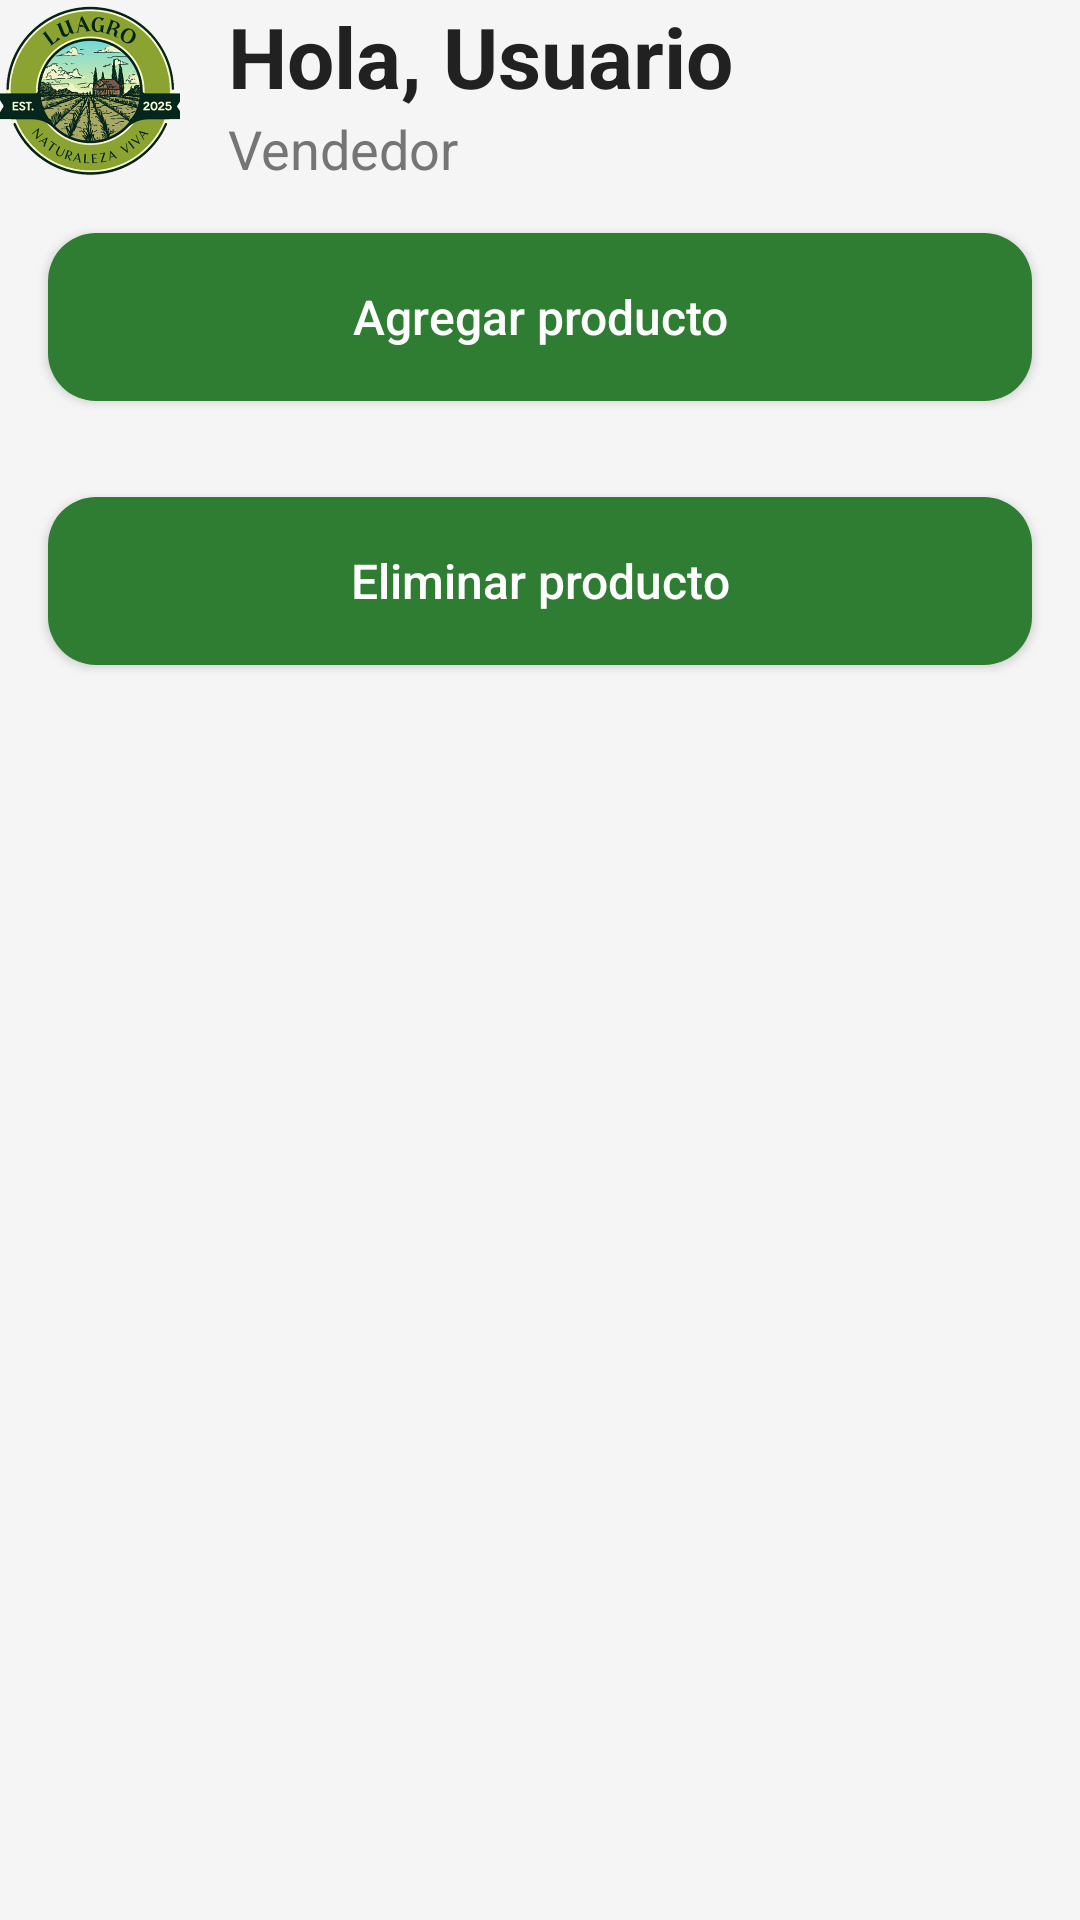

This screen was rendered from an Android layout file. Write that file and the resources it references.
<!-- AndroidManifest.xml: application theme Theme.Luagro -->
<!-- res/layout/activity_seller_products.xml -->
<?xml version="1.0" encoding="utf-8"?>
<LinearLayout
    xmlns:android="http://schemas.android.com/apk/res/android"
    xmlns:app="http://schemas.android.com/apk/res-auto"
    android:layout_width="match_parent"
    android:layout_height="match_parent"
    android:orientation="vertical"
    android:background="@color/light_gray">

    

    <LinearLayout
        android:layout_width="match_parent"
        android:layout_height="wrap_content"
        android:orientation="horizontal"
        android:gravity="center_vertical">

        <ImageView
            android:layout_width="60dp"
            android:layout_height="60dp"
            android:src="@drawable/logo_luagro"/>

        <LinearLayout
            android:layout_width="wrap_content"
            android:layout_height="wrap_content"
            android:orientation="vertical"
            android:layout_marginStart="16dp">

            <TextView
                android:layout_width="wrap_content"
                android:layout_height="wrap_content"
                android:text="Hola, Usuario"
                android:textStyle="bold"
                android:textSize="28sp"
                android:textColor="@color/text_primary"/>

            <TextView
                android:layout_width="wrap_content"
                android:layout_height="wrap_content"
                android:text="Vendedor"
                android:textSize="18sp"
                android:textColor="@color/text_secondary"/>

        </LinearLayout>

    </LinearLayout>

    

    <Button
        android:id="@+id/btnAddProduct"
        android:layout_width="match_parent"
        android:layout_height="56dp"
        android:layout_margin="16dp"
        android:background="@drawable/rounded_button"
        android:text="Agregar producto"
        android:textAllCaps="false"
        android:textColor="@color/white"
        android:textSize="16sp"/>

    

    <Button
        android:id="@+id/btnDelProduct"
        android:layout_width="match_parent"
        android:layout_height="56dp"
        android:layout_margin="16dp"
        android:background="@drawable/rounded_button"
        android:text="Eliminar producto"
        android:textAllCaps="false"
        android:textColor="@color/white"
        android:textSize="16sp"/>

    

    <androidx.recyclerview.widget.RecyclerView
        android:id="@+id/recyclerSellerProducts"
        android:layout_width="match_parent"
        android:layout_height="match_parent"/>

</LinearLayout>
<!-- resources referenced by this layout -->
<resources>
  <color name="light_gray">#F5F5F5</color>
  <color name="text_primary">#212121</color>
  <color name="text_secondary">#757575</color>
  <color name="white">#FFFFFF</color>
  <!-- drawable logo_luagro: png bitmap (drawable, 153156 bytes) -->
  <!-- drawable rounded_button (drawable) -->
  <?xml version="1.0" encoding="utf-8"?>
  <shape xmlns:android="http://schemas.android.com/apk/res/android" android:shape="rectangle">
  
      <solid android:color="@color/primary_green"/>
  
      <corners android:radius="16dp"/>
  
  </shape>
  <style name="Theme.Luagro" parent="Theme.Material3.Light.NoActionBar">
  
          
  
          <item name="colorPrimary">@color/primary_green</item>
          <item name="colorPrimaryContainer">@color/dark_green</item>
  
          
  
          <item name="colorSecondary">@color/accent_green</item>
  
          
  
          <item name="android:statusBarColor">
              @color/dark_green
          </item>
  
          
  
          <item name="android:navigationBarColor">
              @color/primary_green
          </item>
  
      </style>
  <color name="primary_green">#2E7D32</color>
  <color name="dark_green">#1B5E20</color>
  <color name="accent_green">#66BB6A</color>
</resources>
